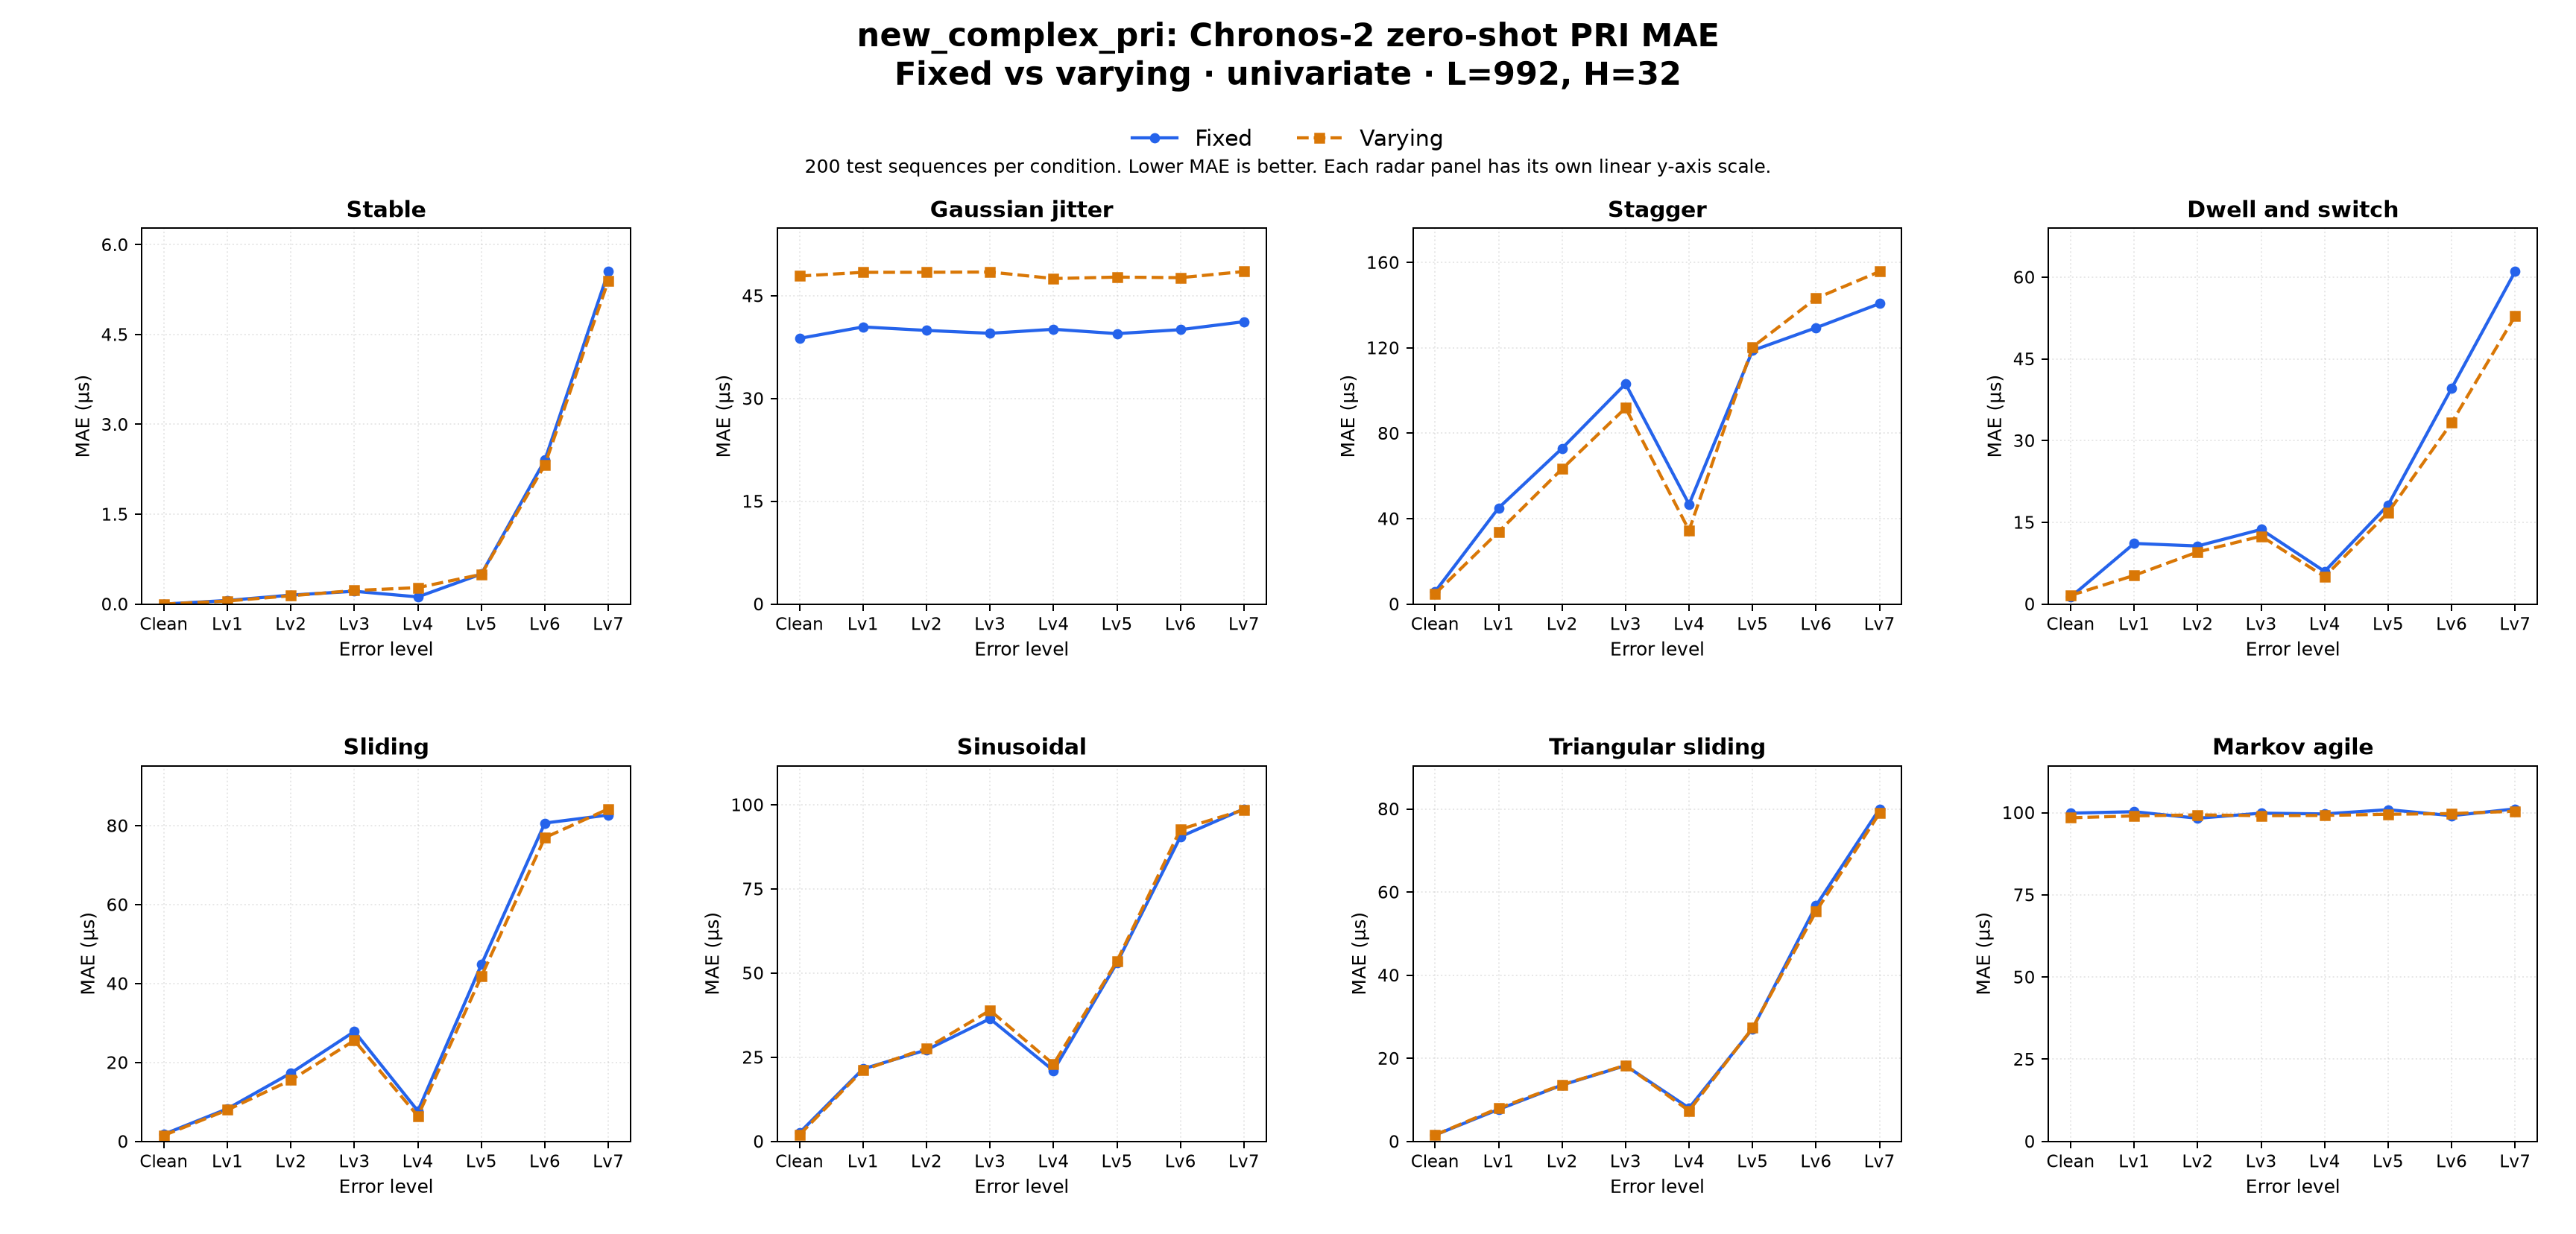

The table this chart was drawn from, first rows:
dataset_family, comparison, target, context_len, horizon, held_setting, radar_type, error_level, left_label, right_label, mae_left, mae_right, delta_right_minus_left, unit, test_sequences_each
new_complex_pri, fixed_vs_varying, PRI, 992, 32, univariate, stable, clean, Fixed, Varying, 0.0, 0.0, 0.0, us, 200
new_complex_pri, fixed_vs_varying, PRI, 992, 32, univariate, stable, error_lv1, Fixed, Varying, 0.0604, 0.05158, -0.008823, us, 200
new_complex_pri, fixed_vs_varying, PRI, 992, 32, univariate, stable, error_lv2, Fixed, Varying, 0.15, 0.1389, -0.01101, us, 200
new_complex_pri, fixed_vs_varying, PRI, 992, 32, univariate, stable, error_lv3, Fixed, Varying, 0.2138, 0.2261, 0.01228, us, 200
new_complex_pri, fixed_vs_varying, PRI, 992, 32, univariate, stable, error_lv4, Fixed, Varying, 0.1196, 0.2746, 0.155, us, 200
new_complex_pri, fixed_vs_varying, PRI, 992, 32, univariate, stable, error_lv5, Fixed, Varying, 0.5017, 0.4964, -0.005318, us, 200
new_complex_pri, fixed_vs_varying, PRI, 992, 32, univariate, stable, error_lv6, Fixed, Varying, 2.404, 2.324, -0.07975, us, 200
new_complex_pri, fixed_vs_varying, PRI, 992, 32, univariate, stable, error_lv7, Fixed, Varying, 5.551, 5.401, -0.1509, us, 200
new_complex_pri, fixed_vs_varying, PRI, 992, 32, univariate, jitter, clean, Fixed, Varying, 38.77, 47.88, 9.102, us, 200
new_complex_pri, fixed_vs_varying, PRI, 992, 32, univariate, jitter, error_lv1, Fixed, Varying, 40.45, 48.42, 7.969, us, 200
new_complex_pri, fixed_vs_varying, PRI, 992, 32, univariate, jitter, error_lv2, Fixed, Varying, 39.94, 48.42, 8.486, us, 200
new_complex_pri, fixed_vs_varying, PRI, 992, 32, univariate, jitter, error_lv3, Fixed, Varying, 39.52, 48.46, 8.942, us, 200
new_complex_pri, fixed_vs_varying, PRI, 992, 32, univariate, jitter, error_lv4, Fixed, Varying, 40.11, 47.51, 7.404, us, 200
new_complex_pri, fixed_vs_varying, PRI, 992, 32, univariate, jitter, error_lv5, Fixed, Varying, 39.47, 47.72, 8.247, us, 200
new_complex_pri, fixed_vs_varying, PRI, 992, 32, univariate, jitter, error_lv6, Fixed, Varying, 40.05, 47.64, 7.587, us, 200
new_complex_pri, fixed_vs_varying, PRI, 992, 32, univariate, jitter, error_lv7, Fixed, Varying, 41.21, 48.53, 7.324, us, 200
new_complex_pri, fixed_vs_varying, PRI, 992, 32, univariate, stagger, clean, Fixed, Varying, 5.818, 4.812, -1.006, us, 200
new_complex_pri, fixed_vs_varying, PRI, 992, 32, univariate, stagger, error_lv1, Fixed, Varying, 45.01, 33.87, -11.14, us, 200
new_complex_pri, fixed_vs_varying, PRI, 992, 32, univariate, stagger, error_lv2, Fixed, Varying, 72.95, 63.33, -9.618, us, 200
new_complex_pri, fixed_vs_varying, PRI, 992, 32, univariate, stagger, error_lv3, Fixed, Varying, 103.2, 91.85, -11.31, us, 200
new_complex_pri, fixed_vs_varying, PRI, 992, 32, univariate, stagger, error_lv4, Fixed, Varying, 46.75, 34.54, -12.21, us, 200
new_complex_pri, fixed_vs_varying, PRI, 992, 32, univariate, stagger, error_lv5, Fixed, Varying, 118.7, 120.4, 1.661, us, 200
new_complex_pri, fixed_vs_varying, PRI, 992, 32, univariate, stagger, error_lv6, Fixed, Varying, 129.4, 143.2, 13.78, us, 200
new_complex_pri, fixed_vs_varying, PRI, 992, 32, univariate, stagger, error_lv7, Fixed, Varying, 140.7, 155.8, 15.03, us, 200
new_complex_pri, fixed_vs_varying, PRI, 992, 32, univariate, dwell_and_switch, clean, Fixed, Varying, 1.298, 1.597, 0.2989, us, 200
new_complex_pri, fixed_vs_varying, PRI, 992, 32, univariate, dwell_and_switch, error_lv1, Fixed, Varying, 11.13, 5.264, -5.866, us, 200
new_complex_pri, fixed_vs_varying, PRI, 992, 32, univariate, dwell_and_switch, error_lv2, Fixed, Varying, 10.66, 9.565, -1.096, us, 200
new_complex_pri, fixed_vs_varying, PRI, 992, 32, univariate, dwell_and_switch, error_lv3, Fixed, Varying, 13.7, 12.46, -1.238, us, 200
new_complex_pri, fixed_vs_varying, PRI, 992, 32, univariate, dwell_and_switch, error_lv4, Fixed, Varying, 5.999, 5.046, -0.9528, us, 200
new_complex_pri, fixed_vs_varying, PRI, 992, 32, univariate, dwell_and_switch, error_lv5, Fixed, Varying, 18.2, 16.81, -1.392, us, 200
new_complex_pri, fixed_vs_varying, PRI, 992, 32, univariate, dwell_and_switch, error_lv6, Fixed, Varying, 39.63, 33.29, -6.341, us, 200
new_complex_pri, fixed_vs_varying, PRI, 992, 32, univariate, dwell_and_switch, error_lv7, Fixed, Varying, 61.04, 52.87, -8.175, us, 200
new_complex_pri, fixed_vs_varying, PRI, 992, 32, univariate, sliding, clean, Fixed, Varying, 1.827, 1.538, -0.2891, us, 200
new_complex_pri, fixed_vs_varying, PRI, 992, 32, univariate, sliding, error_lv1, Fixed, Varying, 8.279, 7.988, -0.2909, us, 200
new_complex_pri, fixed_vs_varying, PRI, 992, 32, univariate, sliding, error_lv2, Fixed, Varying, 17.33, 15.54, -1.796, us, 200
new_complex_pri, fixed_vs_varying, PRI, 992, 32, univariate, sliding, error_lv3, Fixed, Varying, 27.86, 25.59, -2.277, us, 200
new_complex_pri, fixed_vs_varying, PRI, 992, 32, univariate, sliding, error_lv4, Fixed, Varying, 7.72, 6.437, -1.283, us, 200
new_complex_pri, fixed_vs_varying, PRI, 992, 32, univariate, sliding, error_lv5, Fixed, Varying, 44.81, 41.83, -2.976, us, 200
new_complex_pri, fixed_vs_varying, PRI, 992, 32, univariate, sliding, error_lv6, Fixed, Varying, 80.67, 76.97, -3.697, us, 200
new_complex_pri, fixed_vs_varying, PRI, 992, 32, univariate, sliding, error_lv7, Fixed, Varying, 82.71, 84.25, 1.548, us, 200
new_complex_pri, fixed_vs_varying, PRI, 992, 32, univariate, sinusoidal, clean, Fixed, Varying, 2.563, 1.983, -0.5792, us, 200
new_complex_pri, fixed_vs_varying, PRI, 992, 32, univariate, sinusoidal, error_lv1, Fixed, Varying, 21.54, 21.2, -0.3363, us, 200
new_complex_pri, fixed_vs_varying, PRI, 992, 32, univariate, sinusoidal, error_lv2, Fixed, Varying, 27.19, 27.67, 0.473, us, 200
new_complex_pri, fixed_vs_varying, PRI, 992, 32, univariate, sinusoidal, error_lv3, Fixed, Varying, 36.45, 38.93, 2.482, us, 200
new_complex_pri, fixed_vs_varying, PRI, 992, 32, univariate, sinusoidal, error_lv4, Fixed, Varying, 21.04, 22.94, 1.903, us, 200
new_complex_pri, fixed_vs_varying, PRI, 992, 32, univariate, sinusoidal, error_lv5, Fixed, Varying, 53.07, 53.55, 0.4782, us, 200
new_complex_pri, fixed_vs_varying, PRI, 992, 32, univariate, sinusoidal, error_lv6, Fixed, Varying, 90.51, 92.71, 2.201, us, 200
new_complex_pri, fixed_vs_varying, PRI, 992, 32, univariate, sinusoidal, error_lv7, Fixed, Varying, 98.77, 98.5, -0.2765, us, 200
new_complex_pri, fixed_vs_varying, PRI, 992, 32, univariate, triangular_sliding, clean, Fixed, Varying, 1.548, 1.557, 0.009556, us, 200
new_complex_pri, fixed_vs_varying, PRI, 992, 32, univariate, triangular_sliding, error_lv1, Fixed, Varying, 7.711, 8.012, 0.3005, us, 200
new_complex_pri, fixed_vs_varying, PRI, 992, 32, univariate, triangular_sliding, error_lv2, Fixed, Varying, 13.58, 13.63, 0.05635, us, 200
new_complex_pri, fixed_vs_varying, PRI, 992, 32, univariate, triangular_sliding, error_lv3, Fixed, Varying, 18.25, 18.33, 0.07993, us, 200
new_complex_pri, fixed_vs_varying, PRI, 992, 32, univariate, triangular_sliding, error_lv4, Fixed, Varying, 8.039, 7.387, -0.6523, us, 200
new_complex_pri, fixed_vs_varying, PRI, 992, 32, univariate, triangular_sliding, error_lv5, Fixed, Varying, 27.12, 27.32, 0.2003, us, 200
new_complex_pri, fixed_vs_varying, PRI, 992, 32, univariate, triangular_sliding, error_lv6, Fixed, Varying, 56.75, 55.34, -1.406, us, 200
new_complex_pri, fixed_vs_varying, PRI, 992, 32, univariate, triangular_sliding, error_lv7, Fixed, Varying, 80.01, 78.97, -1.041, us, 200
new_complex_pri, fixed_vs_varying, PRI, 992, 32, univariate, markov_agile, clean, Fixed, Varying, 99.85, 98.43, -1.419, us, 200
new_complex_pri, fixed_vs_varying, PRI, 992, 32, univariate, markov_agile, error_lv1, Fixed, Varying, 100.3, 99.02, -1.262, us, 200
new_complex_pri, fixed_vs_varying, PRI, 992, 32, univariate, markov_agile, error_lv2, Fixed, Varying, 98.3, 99.32, 1.027, us, 200
new_complex_pri, fixed_vs_varying, PRI, 992, 32, univariate, markov_agile, error_lv3, Fixed, Varying, 99.84, 99.09, -0.7504, us, 200
... 4 more rows
